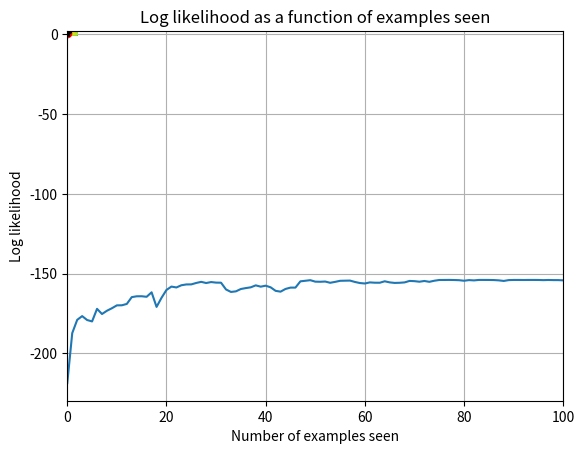

This figure's Python source:
import numpy as np
import matplotlib.pyplot as plt
from scipy.stats import norm

def data_generator(array, batch_size):
    """Generate batch with respect to array's first axis."""
    start = 0  # pointer to where we are in iteration
    while True:
        stop = start + batch_size
        diff = stop - array.shape[0]
        if diff <= 0:
            batch = array[start:stop]
            start += batch_size
        else:
            batch = np.concatenate((array[start:], array[:diff]))
            start = diff
        yield batch

def calculate_learning_rate(_step, _start_lr=1e-3, _divisor=100, _exponent=1.5):
    lr_scale = (1. + _step / _divisor) ** (-_exponent)
    return lr_scale * _start_lr

def generate_plot(data_for_likelihhood_contour, full_data=None, mu_list=None, tau_list=None,
                  gradient_values=None,
                  current_mu=None, current_tau=None, title=None):
    plt.clf()
    plt.cla()
    plt.close('all')

    # Generate a contour-plot using the data se nt in. This will either be a batch or the full dataset
    mu_mesh, tau_mesh = np.meshgrid(np.linspace(-2, 2, 100),
                                    np.linspace(1E-6, 2, 100))
    log_likelihood = np.zeros_like(mu_mesh)
    for i in range(len(data_for_likelihhood_contour)):
        log_likelihood += norm.logpdf(data_for_likelihhood_contour[i], loc=mu_mesh, scale=1. / np.sqrt(tau_mesh))
    plt.contour(mu_mesh, tau_mesh, log_likelihood, 100)

    # If the function receives values for mu_list and tau_list, then plot the trace
    if mu_list is not None and tau_list is not None:
        for point in range(step):
            plt.plot(mu_list[point:point + 2], tau_list[point:point + 2], 'g--')

    # Add gradient vector to plot if we have the info
    if gradient_values is not None:
        # Normalize for visual reasons
        scale = .25 / np.sqrt(np.sum(np.square(gradient_values)))
        plt.gca()
        plt.plot(
            [current_mu, current_mu + scale * gradient_values[0]],
            [current_tau, current_tau + scale * gradient_values[1]],
            'b-')

    # Add point before update
    if current_mu is not None and current_tau is not None:
        plt.gca()
        plt.plot(current_mu, current_tau, 'ro')

    # Add max likelihood params
    if full_data is not None:
        best_mean = np.mean(full_data)
        best_prec = 1. / np.cov(full_data)
        plt.plot(best_mean, best_prec, 'k*')

    # Pimp up the figure
    plt.xlabel('Expectation $\mu$')
    plt.ylabel('Precision $\\tau$')
    if title is not None:
        plt.title(title)

    plt.show()

def calculate_log_likelihood(_data, _mu, _tau):
    return np.sum(norm(loc=_mu, scale=1./np.sqrt(_tau)).logpdf(_data))

def calculate_gradient(N, _data, _mu, _tau):
    partial_mu = _tau * np.sum(_data - _mu)
    partial_tau = .5 * len(_data) / _tau - .5 * np.sum(np.square(_data - _mu))

    euclidean_gradient = N / _data.shape[0] * np.array([partial_mu, partial_tau])

    # Multiply by inverse Fisher matrix. Fisher matrix is
    # diagonal(tau, .5 / tau**2) so inverse is diag( 1/tau, 2 * tau**2 )
    partial_mu = partial_mu / _tau
    partial_tau = partial_tau * 2 * _tau * _tau

    natural_gradient = np.array([partial_mu, partial_tau])

    return natural_gradient, euclidean_gradient

# Set the batch size. 
# This should either be 1 (mini-batching) or everything (full_data.shape[0])
batch_size = 1    # Alternatively full_data.shape[0]

# Set parameters
do_natural_gradient = False

# Sample data
np.random.seed(123)
full_data = np.random.randn(100)
batch_generator = data_generator(full_data, batch_size)

# Set starting position
current_mu = -1
current_tau = .1

# Set the initial learning rate
initial_learning_rate = 1E-3

# Store the moves made and the log_likelihood of each intermediuate solution in a list. Used for plotting
mu_list = [current_mu]
tau_list = [current_tau]
total_examples_seen = [0]
log_likelihoods = [calculate_log_likelihood(_data=full_data, _mu=current_mu, _tau=current_tau)]

# Label-text
pic_text = 'Natural' if do_natural_gradient is True else 'Euclidian'

for step in range(101):
    learning_rate = calculate_learning_rate(_step=step, _start_lr=initial_learning_rate, _exponent=1.1)
    sample = next(batch_generator)
    nat_grad, euc_grad = calculate_gradient(N=full_data.shape[0], _data=sample, _mu=current_mu, _tau=current_tau)
    grad = nat_grad if do_natural_gradient is True else euc_grad

    if (step % 25) == 0:
        generate_plot(data_for_likelihhood_contour=sample, full_data=full_data,
                      mu_list=mu_list, tau_list=tau_list,
                      gradient_values=grad,
                      current_mu=current_mu, current_tau=current_tau,
                      title='{:s} gradients; batch={:d}; iter {:d}'.format(pic_text, batch_size, step)
                     )

    current_mu += learning_rate * grad[0]
    current_tau += learning_rate * grad[1]

    mu_list.append(current_mu)
    tau_list.append(current_tau)
    
    total_examples_seen.append(batch_size + total_examples_seen[-1])
    log_likelihoods.append(calculate_log_likelihood(_data=full_data, _mu=current_mu, _tau=current_tau))


# We are done. Show the final plot, where the empiricalø log likelihood profile of the full dataset
# is shown together with the movements, the final location (that is random if we do small-batch), and
# the empirical max likelihood parameters.
generate_plot(data_for_likelihhood_contour=full_data, full_data=full_data,
              mu_list=mu_list, tau_list=tau_list,
              gradient_values=None,
              current_mu=current_mu, current_tau=current_tau,
              title ='{:s} gradients; batch={:d}; Done'.format(pic_text, batch_size))

plt.plot(total_examples_seen, log_likelihoods)
plt.grid(True)
plt.title("Log likelihood as a function of examples seen")
plt.xlabel("Number of examples seen")
plt.ylabel("Log likelihood")
plt.xlim([0, total_examples_seen[-1] - 1])
plt.show()


